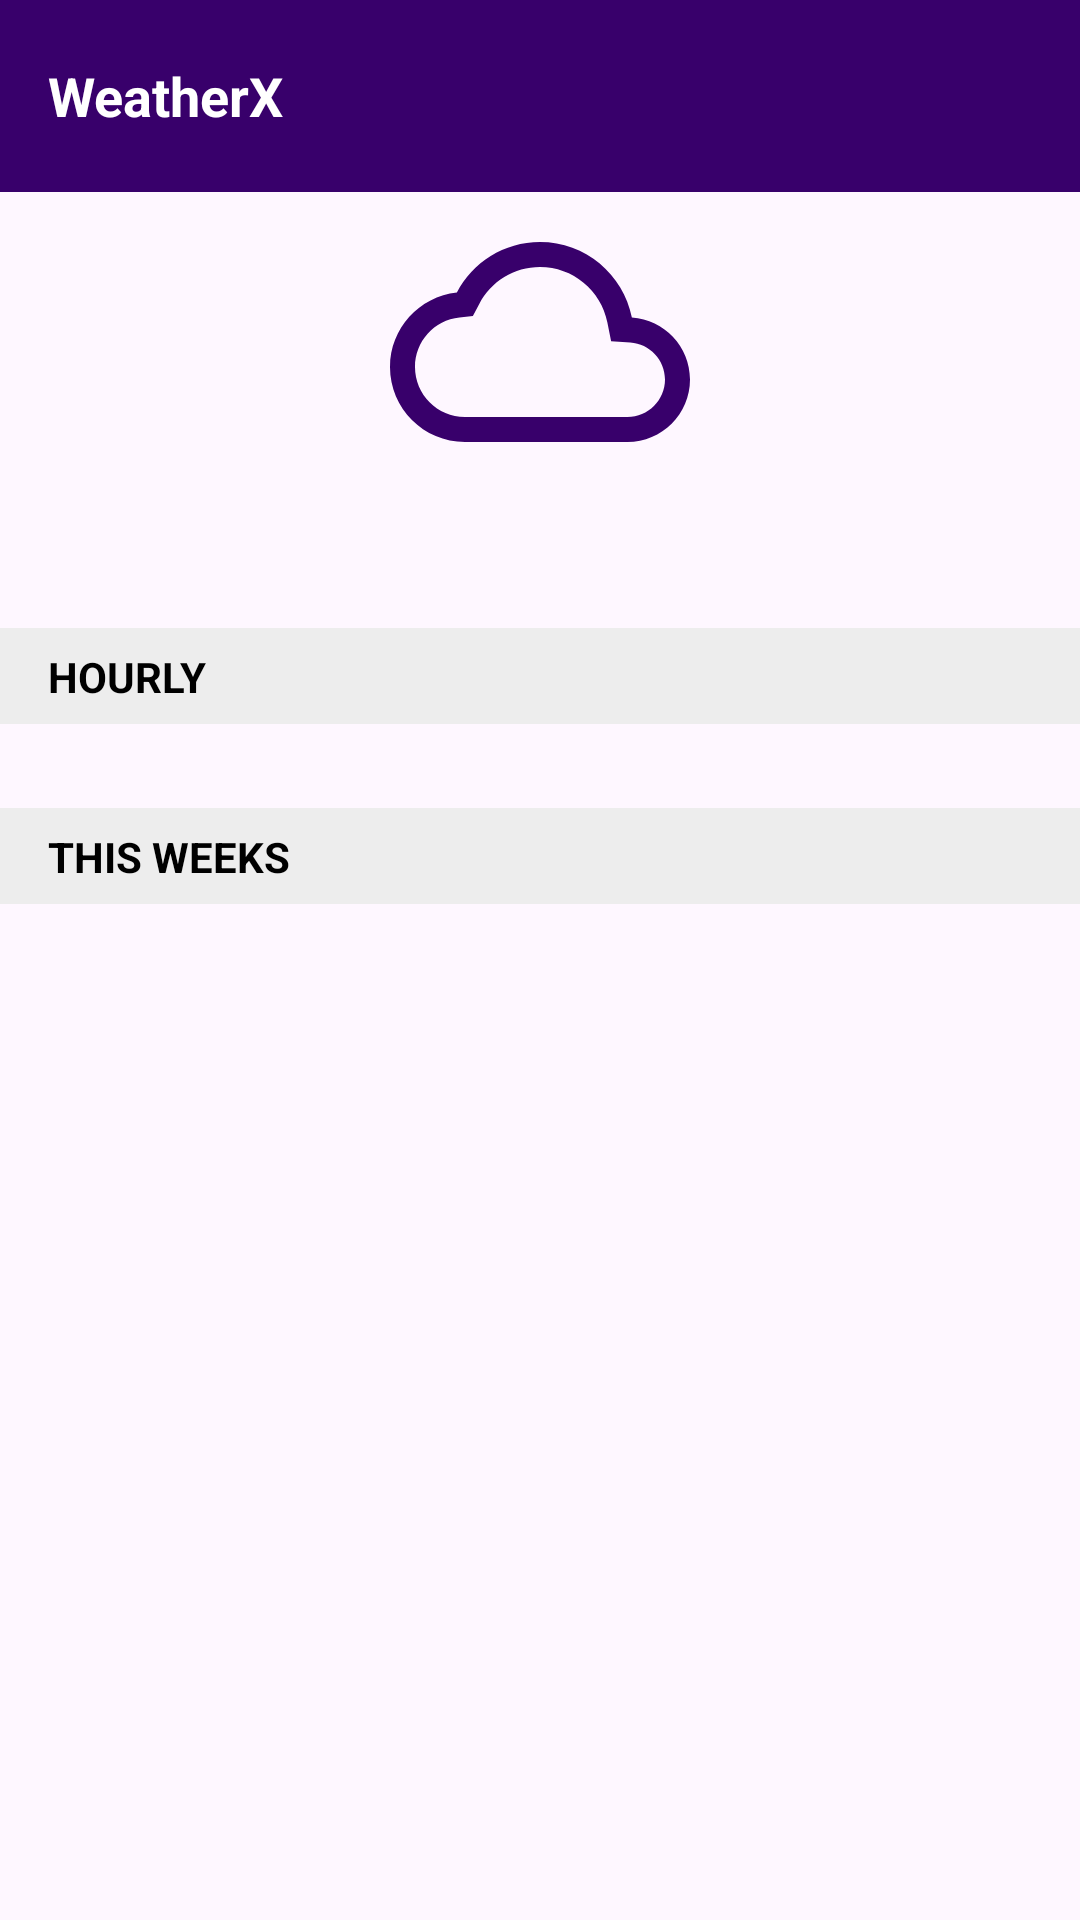

Android layout source for this screen:
<!-- AndroidManifest.xml: application theme Theme.AppSplash -->
<!-- res/layout/fragment_detail.xml -->
<?xml version="1.0" encoding="utf-8"?>
<androidx.constraintlayout.widget.ConstraintLayout
    xmlns:android="http://schemas.android.com/apk/res/android"
    xmlns:tools="http://schemas.android.com/tools"
    xmlns:app="http://schemas.android.com/apk/res-auto"
    android:layout_width="match_parent"
    android:layout_height="match_parent"
    tools:context=".presentation.detail.fragment.DetailFragment">

    <include
        android:id="@+id/toolbarDetail"
        layout="@layout/toolbar_general"/>

    <androidx.core.widget.NestedScrollView
        android:layout_width="match_parent"
        android:layout_height="0dp"
        app:layout_constraintTop_toBottomOf="@id/toolbarDetail"
        app:layout_constraintBottom_toBottomOf="parent">

        <androidx.constraintlayout.widget.ConstraintLayout
            android:layout_width="match_parent"
            android:layout_height="wrap_content">

            <androidx.appcompat.widget.AppCompatImageView
                android:id="@+id/imgWeatherIcon"
                android:layout_width="100dp"
                android:layout_height="100dp"
                android:layout_marginHorizontal="16dp"
                android:src="@drawable/outline_cloud"
                app:layout_constraintTop_toTopOf="parent"
                app:layout_constraintStart_toStartOf="parent"
                app:layout_constraintEnd_toEndOf="parent"/>

            <androidx.appcompat.widget.AppCompatTextView
                android:id="@+id/tvWeatherDegree"
                android:layout_width="wrap_content"
                android:layout_height="wrap_content"
                android:layout_marginHorizontal="8dp"
                tools:text="@string/text_degree"
                android:textStyle="bold"
                android:textColor="@color/black"
                android:textAppearance="@style/TextAppearance.AppCompat.Large"
                app:layout_constraintTop_toBottomOf="@id/imgWeatherIcon"
                app:layout_constraintStart_toStartOf="@id/imgWeatherIcon"
                app:layout_constraintEnd_toEndOf="@id/imgWeatherIcon"/>

            <View
                android:id="@+id/viewBgHourly"
                android:layout_width="match_parent"
                android:layout_height="32dp"
                android:layout_marginVertical="16dp"
                android:background="@color/white_100"
                app:layout_constraintTop_toBottomOf="@id/tvWeatherDegree"
                app:layout_constraintStart_toStartOf="parent"
                app:layout_constraintEnd_toEndOf="parent"/>

            <androidx.appcompat.widget.AppCompatTextView
                android:id="@+id/tvHourly"
                android:layout_width="0dp"
                android:layout_height="wrap_content"
                android:layout_marginStart="16dp"
                android:textAllCaps="true"
                android:textColor="@color/black"
                android:textStyle="bold"
                android:text="@string/text_hourly"
                app:layout_constraintTop_toTopOf="@id/viewBgHourly"
                app:layout_constraintBottom_toBottomOf="@id/viewBgHourly"
                app:layout_constraintStart_toStartOf="@id/viewBgHourly"
                app:layout_constraintEnd_toEndOf="@id/viewBgHourly"/>

            <androidx.recyclerview.widget.RecyclerView
                android:id="@+id/rvHourlyWeather"
                android:layout_width="0dp"
                android:layout_height="wrap_content"
                android:layout_margin="12dp"
                android:overScrollMode="never"
                android:scrollbars="none"
                android:nestedScrollingEnabled="false"
                tools:listitem="@layout/item_weather_hourly"
                tools:itemCount="1"
                app:layout_constraintTop_toBottomOf="@id/viewBgHourly"
                app:layout_constraintStart_toStartOf="parent"
                app:layout_constraintEnd_toEndOf="parent"/>

            <View
                android:id="@+id/viewBgDaily"
                android:layout_width="match_parent"
                android:layout_height="32dp"
                android:layout_marginVertical="16dp"
                android:background="@color/white_100"
                app:layout_constraintTop_toBottomOf="@id/rvHourlyWeather"
                app:layout_constraintStart_toStartOf="parent"
                app:layout_constraintEnd_toEndOf="parent"/>

            <androidx.appcompat.widget.AppCompatTextView
                android:id="@+id/tvDaily"
                android:layout_width="0dp"
                android:layout_height="wrap_content"
                android:layout_marginStart="16dp"
                android:textAllCaps="true"
                android:textColor="@color/black"
                android:textStyle="bold"
                android:text="@string/text_this_weeks"
                app:layout_constraintTop_toTopOf="@id/viewBgDaily"
                app:layout_constraintBottom_toBottomOf="@id/viewBgDaily"
                app:layout_constraintStart_toStartOf="@id/viewBgDaily"
                app:layout_constraintEnd_toEndOf="@id/viewBgDaily"/>

            <androidx.recyclerview.widget.RecyclerView
                android:id="@+id/rvDailyWeather"
                android:layout_width="0dp"
                android:layout_height="match_parent"
                android:layout_margin="12dp"
                android:overScrollMode="never"
                android:nestedScrollingEnabled="false"
                android:scrollbars="none"
                tools:listitem="@layout/item_weather_daily"
                app:layout_constraintTop_toBottomOf="@id/viewBgDaily"
                app:layout_constraintBottom_toBottomOf="parent"
                app:layout_constraintStart_toStartOf="parent"
                app:layout_constraintEnd_toEndOf="parent"/>

        </androidx.constraintlayout.widget.ConstraintLayout>

    </androidx.core.widget.NestedScrollView>

</androidx.constraintlayout.widget.ConstraintLayout>
<!-- res/layout/toolbar_general.xml (included above) -->
<?xml version="1.0" encoding="utf-8"?>
<androidx.appcompat.widget.Toolbar
    xmlns:android="http://schemas.android.com/apk/res/android"
    xmlns:app="http://schemas.android.com/apk/res-auto"
    xmlns:tools="http://schemas.android.com/tools"
    android:id="@+id/toolbarHome"
    android:layout_width="match_parent"
    android:layout_height="?actionBarSize"
    android:background="@color/purple_700"
    app:contentInsetEnd="0dp"
    app:contentInsetStart="0dp"
    app:layout_constraintTop_toTopOf="parent">

    <androidx.constraintlayout.widget.ConstraintLayout
        android:layout_width="match_parent"
        android:layout_height="wrap_content"
        android:layout_marginHorizontal="16dp">

        <androidx.appcompat.widget.AppCompatImageView
            android:id="@+id/imgBack"
            android:layout_width="wrap_content"
            android:layout_height="wrap_content"
            android:layout_marginEnd="16dp"
            android:src="@drawable/outline_arrow_back"
            android:visibility="gone"
            tools:visibility="visible"
            app:layout_constraintTop_toTopOf="parent"
            app:layout_constraintBottom_toBottomOf="parent"
            app:layout_constraintStart_toStartOf="parent"
            app:layout_constraintEnd_toStartOf="@id/tvTitle"/>

        <androidx.appcompat.widget.AppCompatTextView
            android:id="@+id/tvTitle"
            android:layout_width="0dp"
            android:layout_height="wrap_content"
            android:textColor="@color/white"
            android:text="@string/app_name"
            android:textStyle="bold"
            android:textAppearance="@style/TextAppearance.AppCompat.Medium"
            app:layout_constraintTop_toTopOf="parent"
            app:layout_constraintBottom_toBottomOf="parent"
            app:layout_constraintStart_toEndOf="@+id/imgBack"
            app:layout_constraintEnd_toStartOf="@id/imgAddWeather"/>

        <androidx.appcompat.widget.AppCompatImageView
            android:id="@+id/imgAddWeather"
            android:layout_width="0dp"
            android:layout_height="wrap_content"
            android:src="@drawable/outline_add"
            android:visibility="gone"
            tools:visibility="visible"
            app:layout_constraintTop_toTopOf="@id/tvTitle"
            app:layout_constraintBottom_toBottomOf="@id/tvTitle"
            app:layout_constraintEnd_toStartOf="@id/toggleSaveWeather"/>

        <ToggleButton
            android:id="@+id/toggleSaveWeather"
            android:layout_width="25dp"
            android:layout_height="25dp"
            android:layout_marginEnd="12dp"
            android:padding="5dp"
            android:textOn=""
            android:textOff=""
            android:background="@drawable/save_toggle"
            android:focusable="false"
            android:focusableInTouchMode="false"
            android:visibility="gone"
            app:layout_constraintTop_toTopOf="@id/tvTitle"
            app:layout_constraintBottom_toBottomOf="@id/tvTitle"
            app:layout_constraintEnd_toEndOf="parent"/>

    </androidx.constraintlayout.widget.ConstraintLayout>

</androidx.appcompat.widget.Toolbar>
<!-- res/layout/item_weather_hourly.xml (included above) -->
<?xml version="1.0" encoding="utf-8"?>
<androidx.cardview.widget.CardView
    xmlns:android="http://schemas.android.com/apk/res/android"
    xmlns:app="http://schemas.android.com/apk/res-auto"
    xmlns:tools="http://schemas.android.com/tools"
    android:layout_width="50dp"
    android:layout_height="wrap_content"
    android:layout_marginVertical="10dp"
    android:layout_marginHorizontal="2dp"
    app:cardElevation="0dp"
    app:cardCornerRadius="8dp">

    <androidx.constraintlayout.widget.ConstraintLayout
        android:layout_width="match_parent"
        android:layout_height="wrap_content">

        <androidx.appcompat.widget.AppCompatTextView
            android:id="@+id/tvWeatherTimeHourly"
            android:layout_width="wrap_content"
            android:layout_height="wrap_content"
            android:text="@string/text_time"
            android:layout_marginTop="5dp"
            android:textColor="@color/black"
            app:layout_constraintTop_toTopOf="parent"
            app:layout_constraintStart_toStartOf="parent"
            app:layout_constraintEnd_toEndOf="parent"/>

        <androidx.appcompat.widget.AppCompatImageView
            android:id="@+id/imgWeatherHourly"
            android:layout_width="40dp"
            android:layout_height="40dp"
            android:contentDescription="@string/text_hourly"
            tools:src="@drawable/outline_cloud"
            app:layout_constraintTop_toBottomOf="@id/tvWeatherTimeHourly"
            app:layout_constraintStart_toStartOf="@id/tvWeatherTimeHourly"
            app:layout_constraintEnd_toEndOf="@id/tvWeatherTimeHourly"/>

        <TextView
            android:id="@+id/tvWeatherDegreeHourly"
            android:layout_width="wrap_content"
            android:layout_height="wrap_content"
            tools:text="@string/text_degree"
            android:textColor="@color/black"
            app:layout_constraintTop_toBottomOf="@id/imgWeatherHourly"
            app:layout_constraintStart_toStartOf="@id/imgWeatherHourly"
            app:layout_constraintEnd_toEndOf="@id/imgWeatherHourly"/>

    </androidx.constraintlayout.widget.ConstraintLayout>

</androidx.cardview.widget.CardView>
<!-- res/layout/item_weather_daily.xml (included above) -->
<?xml version="1.0" encoding="utf-8"?>
<androidx.cardview.widget.CardView
    xmlns:android="http://schemas.android.com/apk/res/android"
    xmlns:app="http://schemas.android.com/apk/res-auto"
    xmlns:tools="http://schemas.android.com/tools"
    android:layout_width="match_parent"
    android:layout_height="wrap_content"
    android:layout_margin="4dp"
    app:cardElevation="0dp"
    app:cardPreventCornerOverlap="true"
    app:cardCornerRadius="8dp">

    <androidx.constraintlayout.widget.ConstraintLayout
        android:layout_width="match_parent"
        android:layout_height="wrap_content"
        android:layout_margin="8dp">

        <androidx.appcompat.widget.AppCompatTextView
            android:id="@+id/tvDayName"
            android:layout_width="0dp"
            android:layout_height="wrap_content"
            android:text="@tools:sample/cities"
            android:textColor="@color/black"
            android:textStyle="bold"
            android:maxLines="1"
            android:ellipsize="end"
            app:layout_constraintTop_toTopOf="parent"
            app:layout_constraintBottom_toBottomOf="parent"
            app:layout_constraintStart_toStartOf="parent"
            app:layout_constraintEnd_toEndOf="parent"/>

        <androidx.appcompat.widget.AppCompatTextView
            android:id="@+id/tvWeatherMin"
            android:layout_width="wrap_content"
            android:layout_height="wrap_content"
            android:text="@string/text_degree"
            android:layout_marginEnd="16dp"
            app:layout_constraintTop_toTopOf="@id/tvWeatherMax"
            app:layout_constraintEnd_toStartOf="@id/tvWeatherMax"/>

        <androidx.appcompat.widget.AppCompatTextView
            android:id="@+id/tvWeatherMinDesc"
            android:layout_width="wrap_content"
            android:layout_height="wrap_content"
            android:text="@string/text_min"
            app:layout_constraintTop_toBottomOf="@id/tvWeatherMin"
            app:layout_constraintStart_toStartOf="@id/tvWeatherMin"/>

        <androidx.appcompat.widget.AppCompatTextView
            android:id="@+id/tvWeatherMax"
            android:layout_width="wrap_content"
            android:layout_height="wrap_content"
            android:text="@string/text_degree"
            app:layout_constraintTop_toTopOf="parent"
            app:layout_constraintEnd_toEndOf="parent"/>

        <androidx.appcompat.widget.AppCompatTextView
            android:id="@+id/tvWeatherMaxDesc"
            android:layout_width="wrap_content"
            android:layout_height="wrap_content"
            android:text="@string/text_max"
            app:layout_constraintTop_toBottomOf="@id/tvWeatherMax"
            app:layout_constraintStart_toStartOf="@id/tvWeatherMax"/>

        <androidx.appcompat.widget.AppCompatImageView
            android:id="@+id/imgWeatherDaily"
            android:layout_width="40dp"
            android:layout_height="40dp"
            android:layout_marginEnd="16dp"
            android:src="@drawable/outline_cloud"
            app:layout_constraintTop_toTopOf="parent"
            app:layout_constraintBottom_toBottomOf="parent"
            app:layout_constraintEnd_toStartOf="@id/tvWeatherMin"/>

    </androidx.constraintlayout.widget.ConstraintLayout>

</androidx.cardview.widget.CardView>
<!-- resources referenced by this layout -->
<resources>
  <color name="black">#FF000000</color>
  <color name="purple_700">#38006b</color>
  <color name="white">#FFFFFFFF</color>
  <color name="white_100">#FFEDEDED</color>
  <!-- drawable outline_cloud (drawable) -->
  <vector android:height="24dp" android:tint="#38006B"
      android:viewportHeight="24" android:viewportWidth="24"
      android:width="24dp" xmlns:android="http://schemas.android.com/apk/res/android">
      <path android:fillColor="@android:color/white" android:pathData="M12,6c2.62,0 4.88,1.86 5.39,4.43l0.3,1.5 1.53,0.11c1.56,0.1 2.78,1.41 2.78,2.96 0,1.65 -1.35,3 -3,3H6c-2.21,0 -4,-1.79 -4,-4 0,-2.05 1.53,-3.76 3.56,-3.97l1.07,-0.11 0.5,-0.95C8.08,7.14 9.94,6 12,6m0,-2C9.11,4 6.6,5.64 5.35,8.04 2.34,8.36 0,10.91 0,14c0,3.31 2.69,6 6,6h13c2.76,0 5,-2.24 5,-5 0,-2.64 -2.05,-4.78 -4.65,-4.96C18.67,6.59 15.64,4 12,4z"/>
  </vector>
  <!-- drawable save_toggle (drawable) -->
  <?xml version="1.0" encoding="utf-8"?>
  <selector xmlns:android="http://schemas.android.com/apk/res/android">
      <item
          android:drawable="@drawable/ic_save_filled"
          android:state_checked="true"/>
      <item
          android:drawable="@drawable/ic_save_outline"
          android:state_checked="false"/>
  </selector>
  <string name="app_name">WeatherX</string>
  <string name="text_degree">%.2f\u00B0C</string>
  <string name="text_hourly">Hourly</string>
  <string name="text_max">max</string>
  <string name="text_min">min</string>
  <string name="text_this_weeks">This Weeks</string>
  <string name="text_time">04:00</string>
  <style name="Theme.AppSplash" parent="Base.Theme.WeatherX">
          <item name="android:windowSplashScreenBackground">@color/purple_700</item>
          <item name="windowSplashScreenAnimatedIcon">@mipmap/ic_launcher_round</item>
          <item name="windowSplashScreenAnimationDuration">300</item>
          <item name="postSplashScreenTheme">@style/Theme.WeatherX</item>
  
          
          <item name="android:statusBarColor">@color/purple_700</item>
          <item name="android:navigationBarColor">@color/purple_700</item>
          <item name="android:windowLightStatusBar">false</item>
      </style>
  <style name="Base.Theme.WeatherX" parent="Theme.Material3.DayNight.NoActionBar">
          
           <item name="colorPrimary">@color/purple_700</item>
      </style>
  <style name="Theme.WeatherX" parent="Base.Theme.WeatherX" />
</resources>
